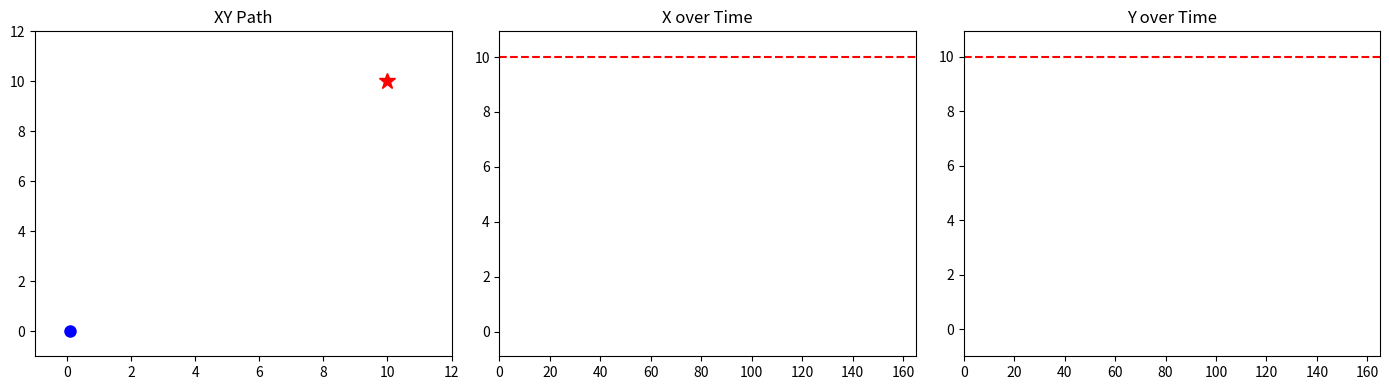

Here is the Python script that generated this plot:
import matplotlib.pyplot as plt
import matplotlib.animation as animation
import numpy as np


class Robot():
    def __init__(self):
        self.x = 0
        self.y = 0
        self.theta = 0

    def update(self, v, omega, dt):
        self.theta += omega*dt
        self.x += v*np.cos(self.theta)*dt
        self.y += v*np.sin(self.theta)*dt


class Controller():
    def __init__(self, kp, kd, ki):
        self.kp = kp
        self.kd = kd
        self.ki = ki
        self.I = 0
        self.lasterror = 0

    def control(self, error, dt):
        self.I += error*dt
        output = (error * self.kp) + ((error-self.lasterror)/dt * self.kd) + (self.I * self.ki)
        self.lasterror = error
        return output


class Simulations():
    def __init__(self, dt, xtarget, ytarget, linearPID, angularPID, robot):
        self.dt = dt
        self.xtarget = xtarget
        self.ytarget = ytarget
        self.linearPID = linearPID
        self.angularPID = angularPID
        self.robot = robot
        self.x = []
        self.y = []
        self.threshold = 0.1

    def run(self):

        while True:
            linear_error = np.sqrt((self.xtarget - self.robot.x)**2 + (self.ytarget - self.robot.y)**2)
            if linear_error < self.threshold:
                break
            angular_error = np.arctan2((self.ytarget - self.robot.y), (self.xtarget - self.robot.x)) - self.robot.theta
            angular_error = (angular_error + np.pi) % (2 * np.pi) - np.pi

            linearv = self.linearPID.control(linear_error, self.dt)
            linearv = np.clip(linearv*np.cos(angular_error), 0, 1)

            angularv = self.angularPID.control(angular_error, self.dt)
            angularv = np.clip(angularv, -1, 1)

            self.robot.update(linearv, angularv, self.dt)

            self.x.append(self.robot.x)
            self.y.append(self.robot.y)


def main():
    xtarget = 10
    ytarget = 10
    dt = 0.1

    robot = Robot()
    linearcont = Controller(0.8, 0.1, 0.0)
    angularcont = Controller(0.8, 0.1, 0.0)
    sim = Simulations(dt, xtarget, ytarget, linearcont, angularcont, robot)
    sim.run()
    time = np.arange(0, len(sim.x)*dt, dt)

    fig, (ax_xy, ax_x, ax_y) = plt.subplots(1, 3, figsize=(14, 4))

    ax_xy.set_xlim(-1, xtarget + 2)
    ax_xy.set_ylim(-1, ytarget + 2)
    ax_xy.set_title("XY Path")
    ax_xy.plot(xtarget, ytarget, 'r*', markersize=12, label="Target")
    path_line, = ax_xy.plot([], [], 'b-', lw=1)
    robot_dot, = ax_xy.plot([], [], 'bo', markersize=8)

    ax_x.set_xlim(0, len(time))
    ax_x.set_ylim(min(sim.x) - 1, max(sim.x) + 1)
    ax_x.set_title("X over Time")
    ax_x.axhline(xtarget, color='r', linestyle='--', label="Target")
    x_line, = ax_x.plot([], [], 'b-')

    ax_y.set_xlim(0, len(time))
    ax_y.set_ylim(min(sim.y) - 1, max(sim.y) + 1)
    ax_y.set_title("Y over Time")
    ax_y.axhline(ytarget, color='r', linestyle='--', label="Target")
    y_line, = ax_y.plot([], [], 'g-')

    def update(i):
        path_line.set_data(sim.x[:i], sim.y[:i])
        robot_dot.set_data([sim.x[i]], [sim.y[i]])
        x_line.set_data(time[:i], sim.x[:i])
        y_line.set_data(time[:i], sim.y[:i])
        return path_line, robot_dot, x_line, y_line

    ani = animation.FuncAnimation(fig, update, frames=len(time), interval=20, blit=True)
    plt.tight_layout()
    plt.show()


if __name__ == "__main__":
    main()
